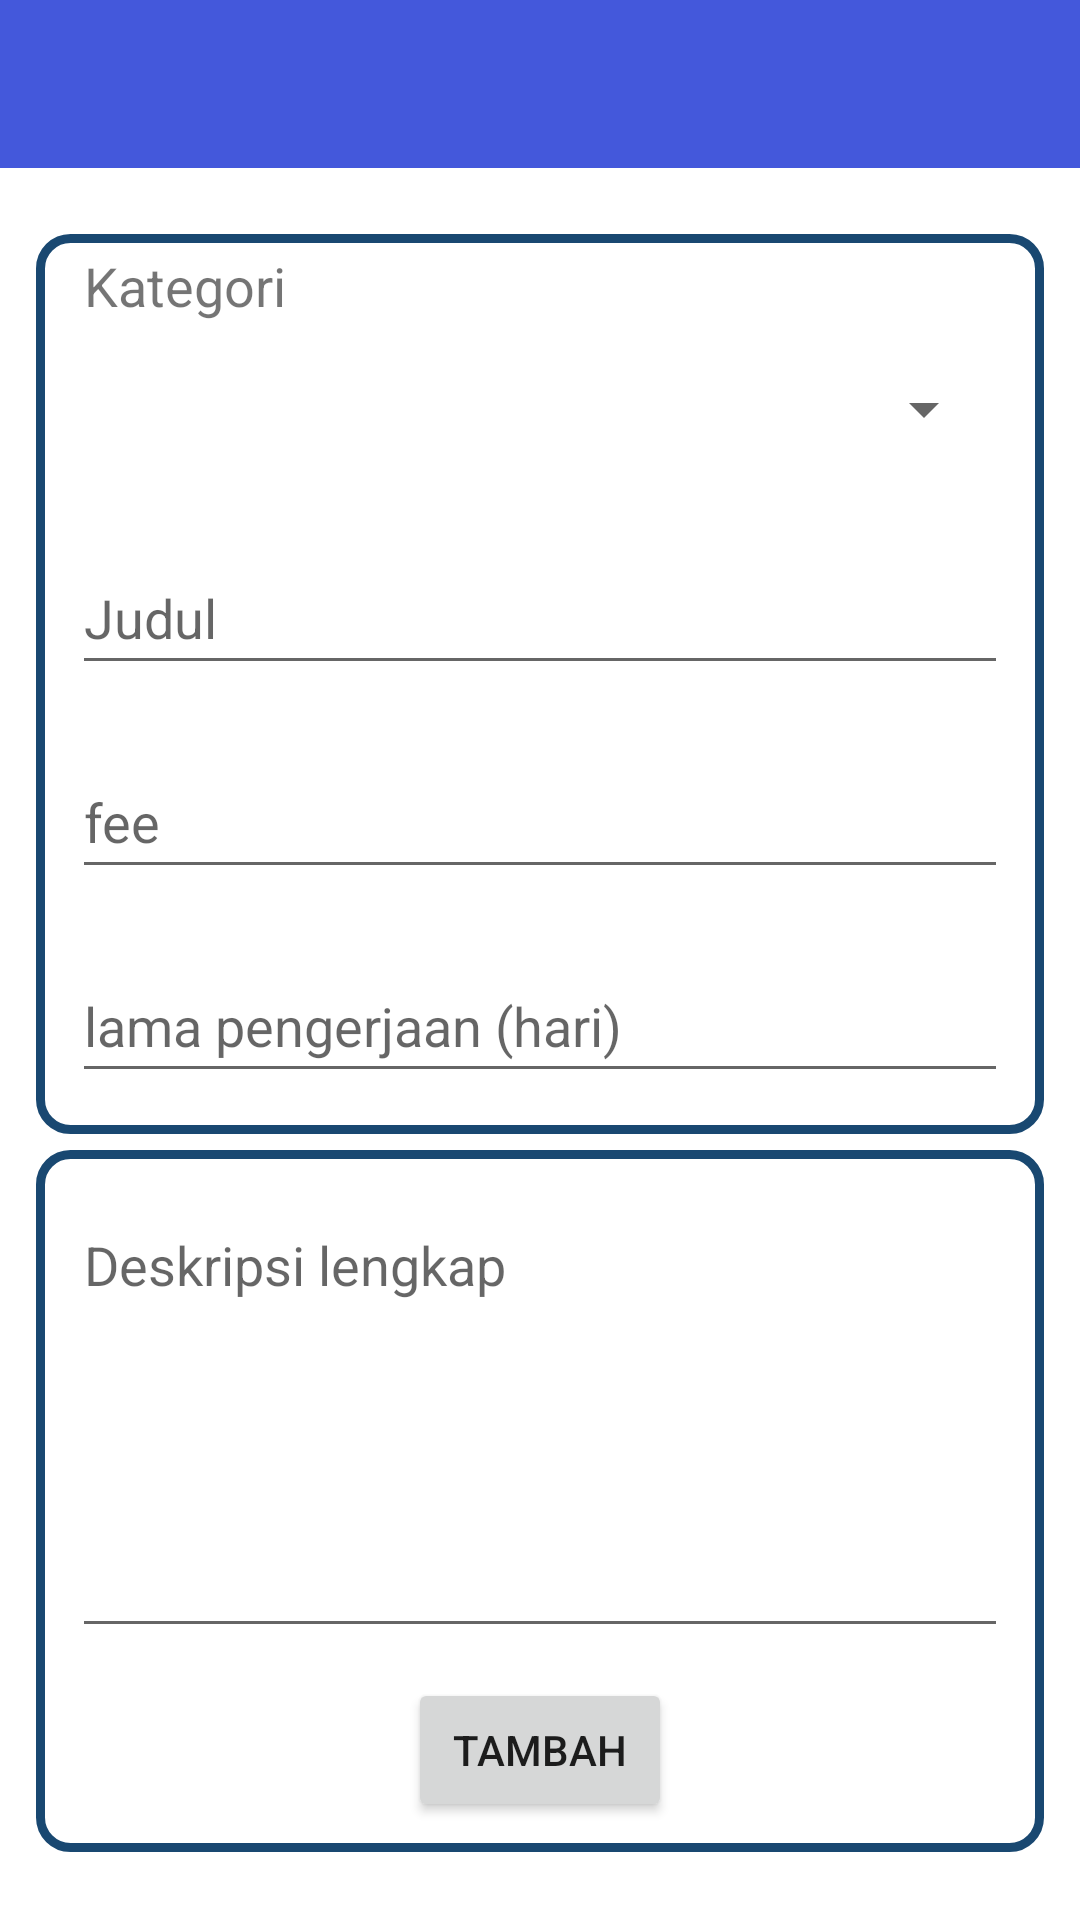

Here is an Android app screen rendered from its layout file. Give the layout XML and the strings, colors and styles it references.
<!-- AndroidManifest.xml: application theme Theme.Myjob -->
<!-- res/layout/activity_tambah_job.xml -->
<?xml version="1.0" encoding="utf-8"?>
<androidx.constraintlayout.widget.ConstraintLayout
    xmlns:android="http://schemas.android.com/apk/res/android"
    xmlns:app="http://schemas.android.com/apk/res-auto"
    xmlns:tools="http://schemas.android.com/tools"
    android:layout_width="match_parent"
    android:layout_height="match_parent"
    tools:context=".TambahJob">

    <androidx.appcompat.widget.Toolbar
        android:id="@+id/tbtoolbar"
        android:layout_width="match_parent"
        android:layout_height="wrap_content"
        android:background="@color/bg_login_start"
        android:minHeight="?attr/actionBarSize"
        app:layout_constraintEnd_toEndOf="parent"
        app:layout_constraintStart_toStartOf="parent"
        app:layout_constraintTop_toTopOf="parent"
        app:titleTextColor="@color/white" />

    <LinearLayout
        android:id="@+id/linearLayout2"
        android:layout_width="match_parent"
        android:layout_height="300dp"
        android:layout_marginStart="12sp"
        android:layout_marginEnd="12sp"
        android:background="@drawable/border_card"
        android:orientation="vertical"
        app:layout_constraintBottom_toBottomOf="parent"
        app:layout_constraintEnd_toEndOf="parent"
        app:layout_constraintHorizontal_bias="0.0"
        app:layout_constraintStart_toStartOf="parent"
        app:layout_constraintTop_toTopOf="parent"
        app:layout_constraintVertical_bias="0.229">

        <TextView
            android:id="@+id/txt_kategori"
            android:layout_width="match_parent"
            android:layout_height="wrap_content"
            android:layout_marginTop="5dp"
            android:layout_marginStart="16dp"
            android:layout_marginEnd="16dp"
            android:textSize="18sp"
            android:text="Kategori" />

        <Spinner
            android:id="@+id/spinnerKategori"
            android:layout_width="match_parent"
            android:layout_height="wrap_content"
            android:layout_marginStart="16dp"
            android:layout_marginTop="5dp"
            android:layout_marginEnd="16dp"
            android:contentDescription="@string/app_name"
            android:minHeight="48dp" />

        <EditText
            android:id="@+id/edJudul"
            android:layout_width="match_parent"
            android:layout_height="wrap_content"
            android:layout_marginStart="12sp"
            android:layout_marginTop="20sp"
            android:layout_marginEnd="12sp"
            android:minHeight="48dp"
            android:hint="Judul"/>

        <EditText
            android:id="@+id/ed_fee"
            android:layout_width="match_parent"
            android:layout_height="wrap_content"
            android:layout_marginStart="12sp"
            android:layout_marginTop="20sp"
            android:layout_marginEnd="12sp"
            android:minHeight="48dp"
            android:inputType="number"
            android:hint="fee" />

        <EditText
            android:id="@+id/ed_deadline"
            android:layout_width="match_parent"
            android:layout_height="wrap_content"
            android:layout_marginStart="12sp"
            android:layout_marginTop="20sp"
            android:layout_marginEnd="12sp"
            android:autofillHints="Berapa hari"
            android:inputType="number"
            android:hint="lama pengerjaan (hari)"
            android:minHeight="48dp" />
    </LinearLayout>

    <LinearLayout
        android:id="@+id/linearLayout3"
        android:layout_width="match_parent"
        android:layout_height="wrap_content"
        android:layout_marginStart="12sp"
        android:layout_marginEnd="12sp"
        android:background="@drawable/border_card"
        android:orientation="vertical"
        app:layout_constraintBottom_toBottomOf="parent"
        app:layout_constraintEnd_toEndOf="parent"
        app:layout_constraintHorizontal_bias="0.0"
        app:layout_constraintStart_toStartOf="parent"
        app:layout_constraintTop_toBottomOf="@+id/linearLayout2"
        app:layout_constraintVertical_bias="0.192">

        <EditText
            android:id="@+id/ed_deskripsi"
            android:layout_width="match_parent"
            android:layout_height="150dp"
            android:layout_marginStart="12sp"
            android:layout_marginTop="16dp"
            android:layout_marginEnd="12sp"
            android:gravity="top"
            android:hint="Deskripsi lengkap"
            android:inputType="text|textMultiLine" />
        <Button
            android:id="@+id/btn_tambah"
            android:layout_marginTop="10sp"
            android:layout_marginBottom="10sp"
            android:layout_width="wrap_content"
            android:layout_height="wrap_content"
            android:text="TAMBAH"
            android:layout_gravity="center_horizontal"/>
    </LinearLayout>


</androidx.constraintlayout.widget.ConstraintLayout>
<!-- resources referenced by this layout -->
<resources>
  <color name="bg_login_start">#4458DB</color>
  <color name="white">#FFFFFFFF</color>
  <!-- drawable border_card (drawable-v24) -->
  <?xml version="1.0" encoding="utf-8"?>
  <shape xmlns:android="http://schemas.android.com/apk/res/android" android:shape="rectangle" >
  	<solid android:color="@color/white" />
  	<corners android:radius="10dp"/>
  	<stroke android:width="3dp" android:color="#194871"/>
  	<padding android:left="0dp" android:top="0dp" android:right="0dp" android:bottom="0dp" />
  </shape>
  <string name="app_name">Myjob</string>
  <style name="Theme.Myjob" parent="Theme.MaterialComponents.DayNight.NoActionBar">
          
          <item name="colorPrimary">@color/purple_500</item>
          <item name="colorPrimaryVariant">@color/purple_700</item>
          <item name="colorOnPrimary">@color/white</item>
          
          <item name="colorSecondary">@color/teal_200</item>
          <item name="colorSecondaryVariant">@color/teal_700</item>
          <item name="colorOnSecondary">@color/black</item>
          
          <item name="android:statusBarColor" tools:targetApi="l">?attr/colorPrimaryVariant</item>
          
      </style>
  <color name="purple_500">#FF6200EE</color>
  <color name="purple_700">#FF3700B3</color>
  <color name="teal_200">#FF03DAC5</color>
  <color name="teal_700">#FF018786</color>
  <color name="black">#FF000000</color>
</resources>
